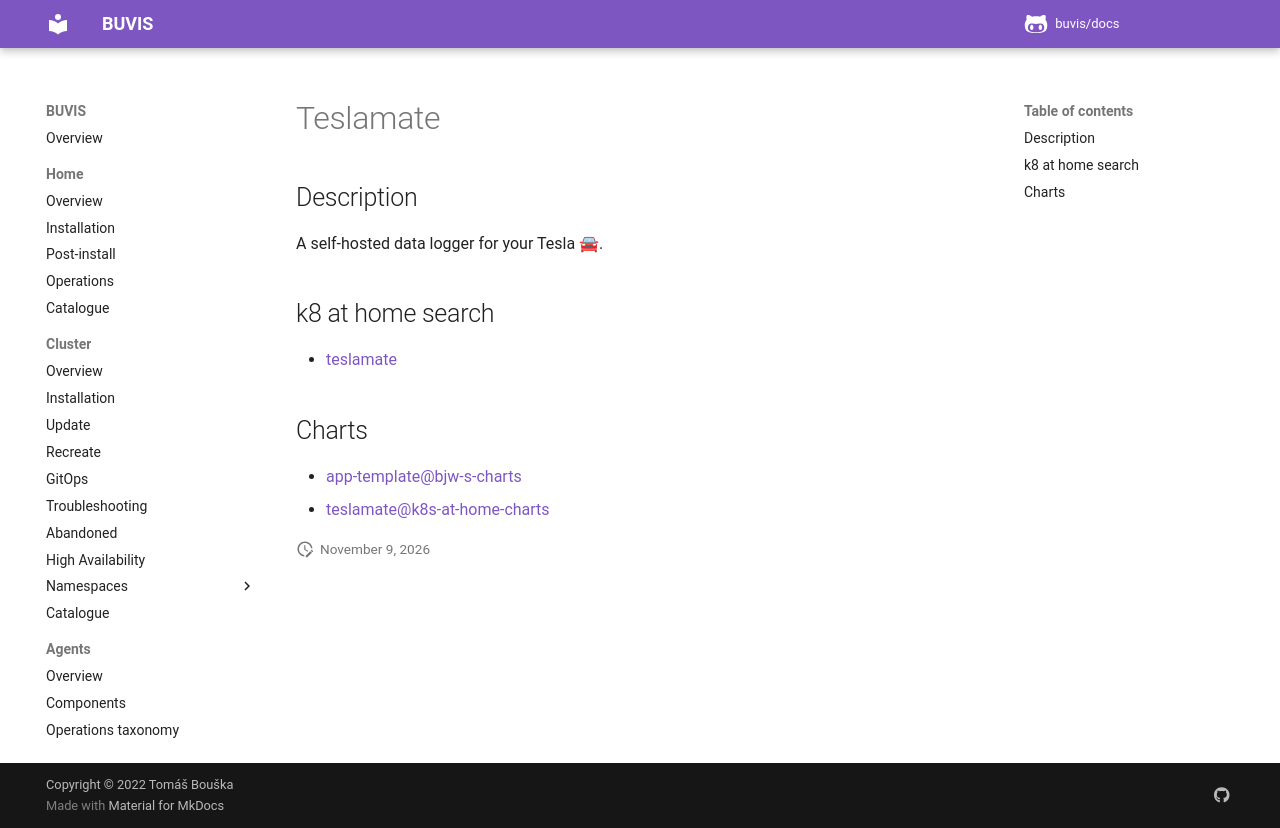

repository: buvis/docs · page: cluster/catalogue/teslamate/index.html · generator: mkdocs

# Teslamate

## Description

A self-hosted data logger for your Tesla 🚘.

## k8 at home search

- [teslamate](https://nanne.dev/k8s-at-home-search/#/teslamate)

## Charts

- [app-template@bjw-s-charts](https://bjw-s.github.io/helm-charts/)
- [teslamate@k8s-at-home-charts](https://k8s-at-home.com/charts/)
